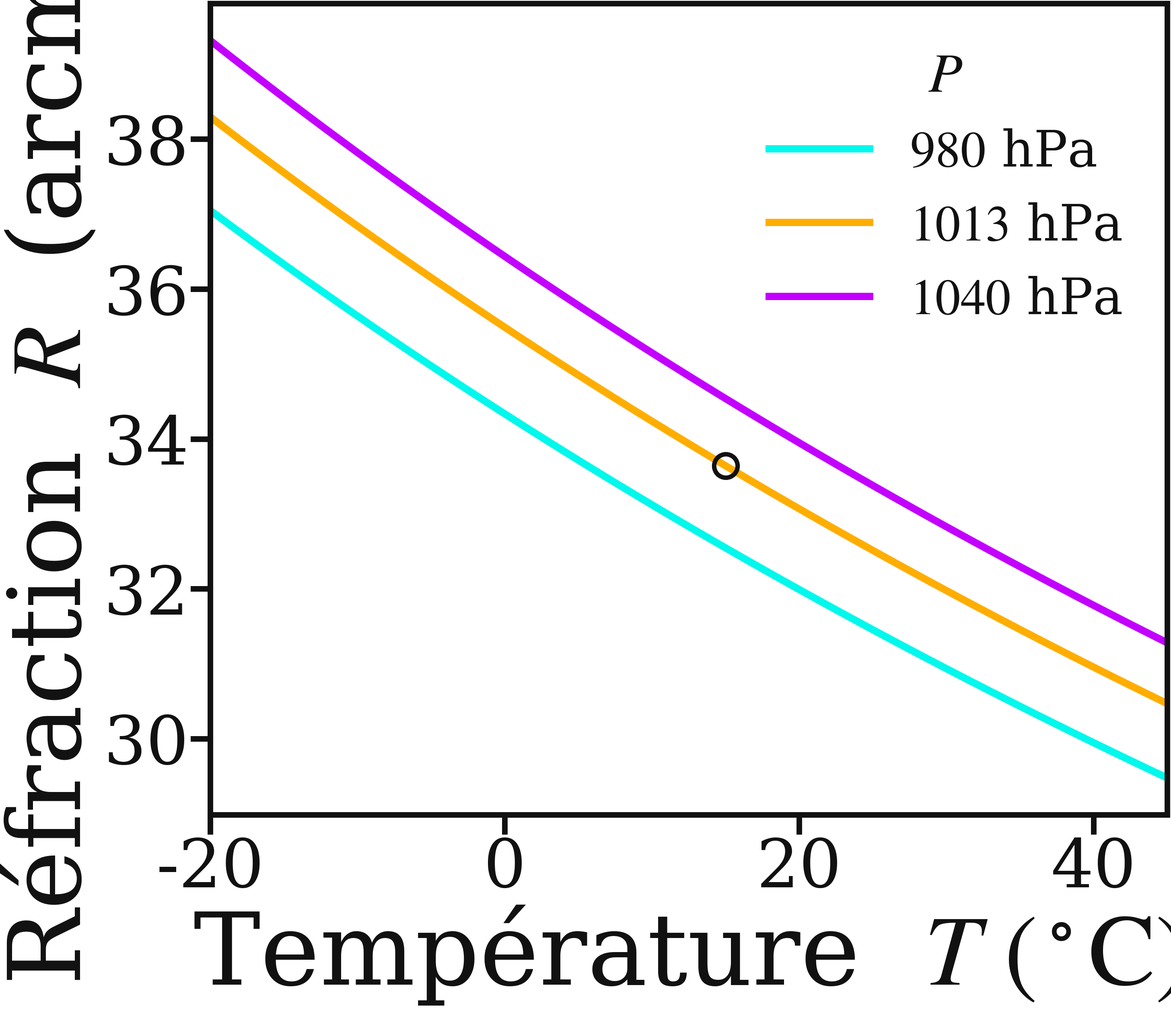
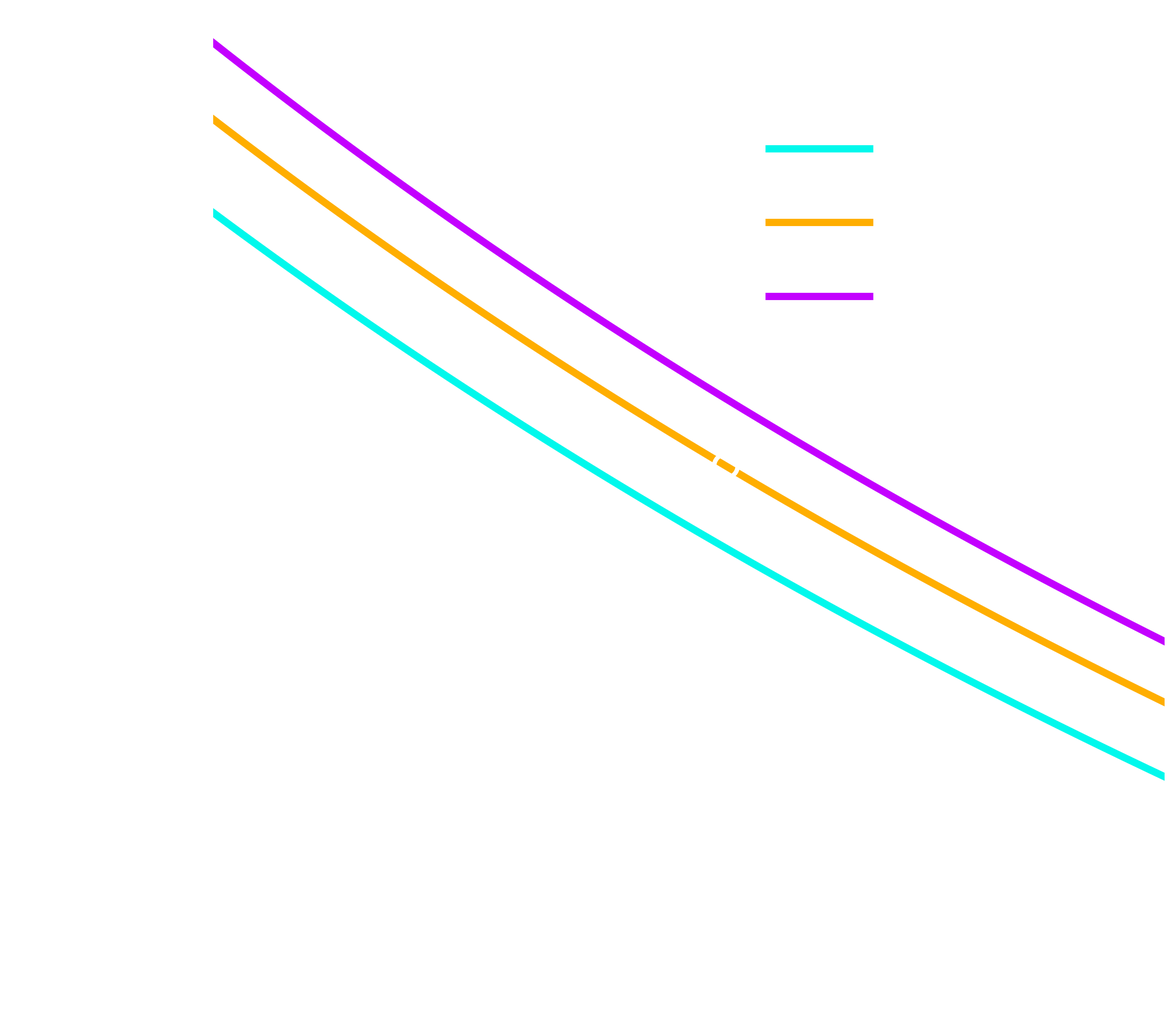

These charts were generated, in order, by the following Python code:
"""
Sensibilité de la réfraction à l'horizon aux conditions atmosphériques.

R(P,T) = 0,569333° × 0,28 P / (T + 273)   (formule de Tawqit, en degrés),
tracée en minutes d'arc en fonction de la température, pour plusieurs pressions.
Illustre concrètement la proportionnalité R ∝ P/T démontrée au §1.

Génère les versions claire et sombre (fond transparent).

Lancer :  python3 refraction_sensibilite.py
"""
import numpy as np
import matplotlib.pyplot as plt

T = np.linspace(-20, 45, 300)          # température (°C)
PRESSIONS = [980, 1013, 1040]          # hPa
COLS = ["#01f8ec", "#ffae00", "#c300ff"]

def R_arcmin(P, T):
    return 0.569333 * (0.28 * P / (T + 273.0)) * 60.0   # degrés -> arcmin

def make(dark):
    fg = "white" if dark else "#111111"
    plt.rcParams.update({'lines.linewidth': 13, 'font.size': 120, 'font.family': 'serif',
                         'mathtext.fontset': 'stix', 'axes.labelsize': 180,
                         'text.color': fg, 'axes.labelcolor': fg,
                         'xtick.color': fg, 'ytick.color': fg, 'axes.edgecolor': fg})
    fig, ax = plt.subplots(figsize=(29, 25), constrained_layout=True)
    for sp in ax.spines.values():
        sp.set_linewidth(10)
    ax.tick_params(axis='both', length=35, width=10)

    for P, col in zip(PRESSIONS, COLS):
        ax.plot(T, R_arcmin(P, T), color=col, label=fr"${P}$ hPa")

    # Point de référence (1013 hPa, 15 °C) ≈ 34'
    ax.plot(15, R_arcmin(1013, 15), 'o', ms=42, mfc='none', mec=fg, mew=8)

    ax.set_xlabel(r"Température  $T\ (^\circ\mathrm{C})$")
    ax.set_ylabel(r"Réfraction  $R$  (arcmin)")
    ax.set_xlim(-20, 45)
    ax.legend(loc="upper right", frameon=False, fontsize=90, title=r"$P$", title_fontsize=100)
    suffix = "dark" if dark else "light"
    fig.savefig(f"refraction_sensibilite_{suffix}.png",
                dpi=36, bbox_inches="tight", transparent=True)
    plt.close(fig)

make(False)
make(True)
print("refraction_sensibilite_{light,dark}.png générées")
